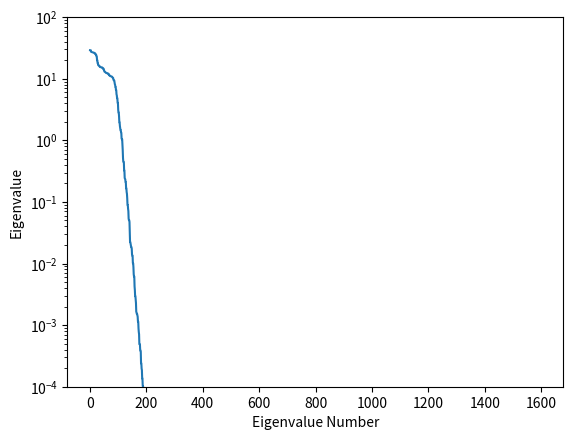
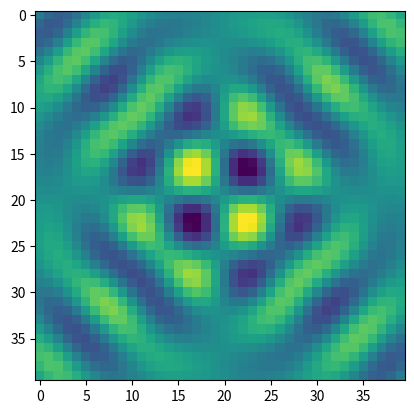
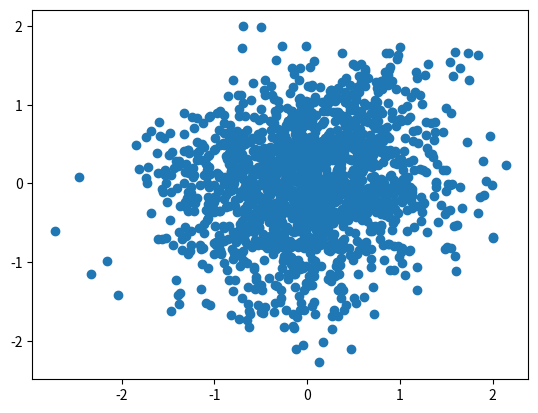
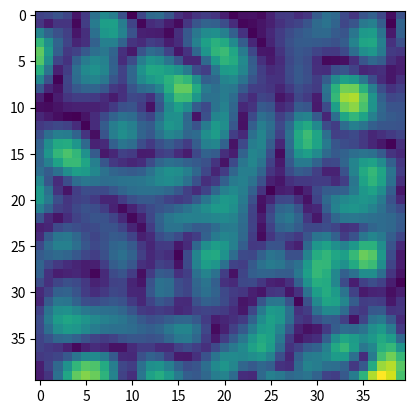

The script that saved these images, in order:
import numpy as np
import matplotlib.pyplot as plt

# Constants
Nh = 40             # Number of elements in horizontal axis
N = 40 ** 2         # Total number of elements
wavelength = 1      # Wavelength (can be normalized)
ratio = 8           # Ratio between wavelength and element distance d

# x and y coordinates of every element
x = wavelength / ratio * np.tile(np.arange(0, Nh), Nh)
y = wavelength / ratio * np.repeat(np.arange(0, Nh), Nh)

# Position vector represented as a complex number
u = x + 1j * y

# Each line of U is the element u_n repeated in all columns
U = np.tile(u, (N, 1)).T

# The subtraction U - U.T results in u_n - u_m
R = np.sinc(2 * np.abs(U - U.T) / wavelength)

# Compute eigenvalues and eigenvectors
w, v = np.linalg.eig(R)
order = np.argsort(-np.abs(w))
w = w[order]
v = v[:, order]

# Plot eigenvalues
plt.figure()
plt.semilogy(np.abs(w))
plt.ylim([1e-4, 1e2])
plt.ylabel("Eigenvalue")
plt.xlabel("Eigenvalue Number")

# Plot reshaped eigenvectors
plt.figure()
plt.imshow(v[:, 0].real.reshape(40, 40))

# Generate sample channel
variance = 1
h1 = np.random.multivariate_normal([0] * N, variance * R / 2) + \
     1j * np.random.multivariate_normal([0] * N, variance * R / 2)

plt.figure()
plt.scatter(h1.real, h1.imag)

plt.figure()
plt.imshow(np.abs(h1).reshape(40, 40))
